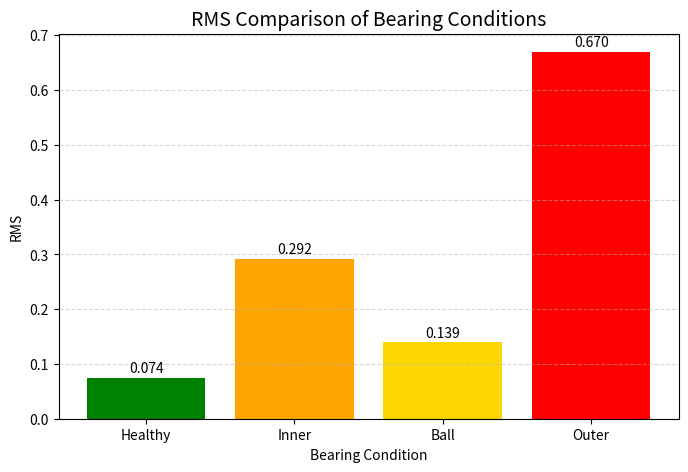

Generate this figure with matplotlib:
import matplotlib.pyplot as plt

classes = ["Healthy", "Inner", "Ball", "Outer"]
rms = [0.07376, 0.29153, 0.13923, 0.66951]

colors = ["green", "orange", "gold", "red"]

plt.figure(figsize=(8,5))

bars = plt.bar(classes, rms, color=colors)

plt.title("RMS Comparison of Bearing Conditions", fontsize=14)
plt.xlabel("Bearing Condition")
plt.ylabel("RMS")

plt.grid(axis="y", linestyle="--", alpha=0.5)

# Display values on top of each bar
for bar in bars:
    height = bar.get_height()
    plt.text(
        bar.get_x() + bar.get_width()/2,
        height + 0.01,
        f"{height:.3f}",
        ha="center",
        fontsize=10
    )

plt.savefig("rms_comparison.png", dpi=300)

plt.show()
